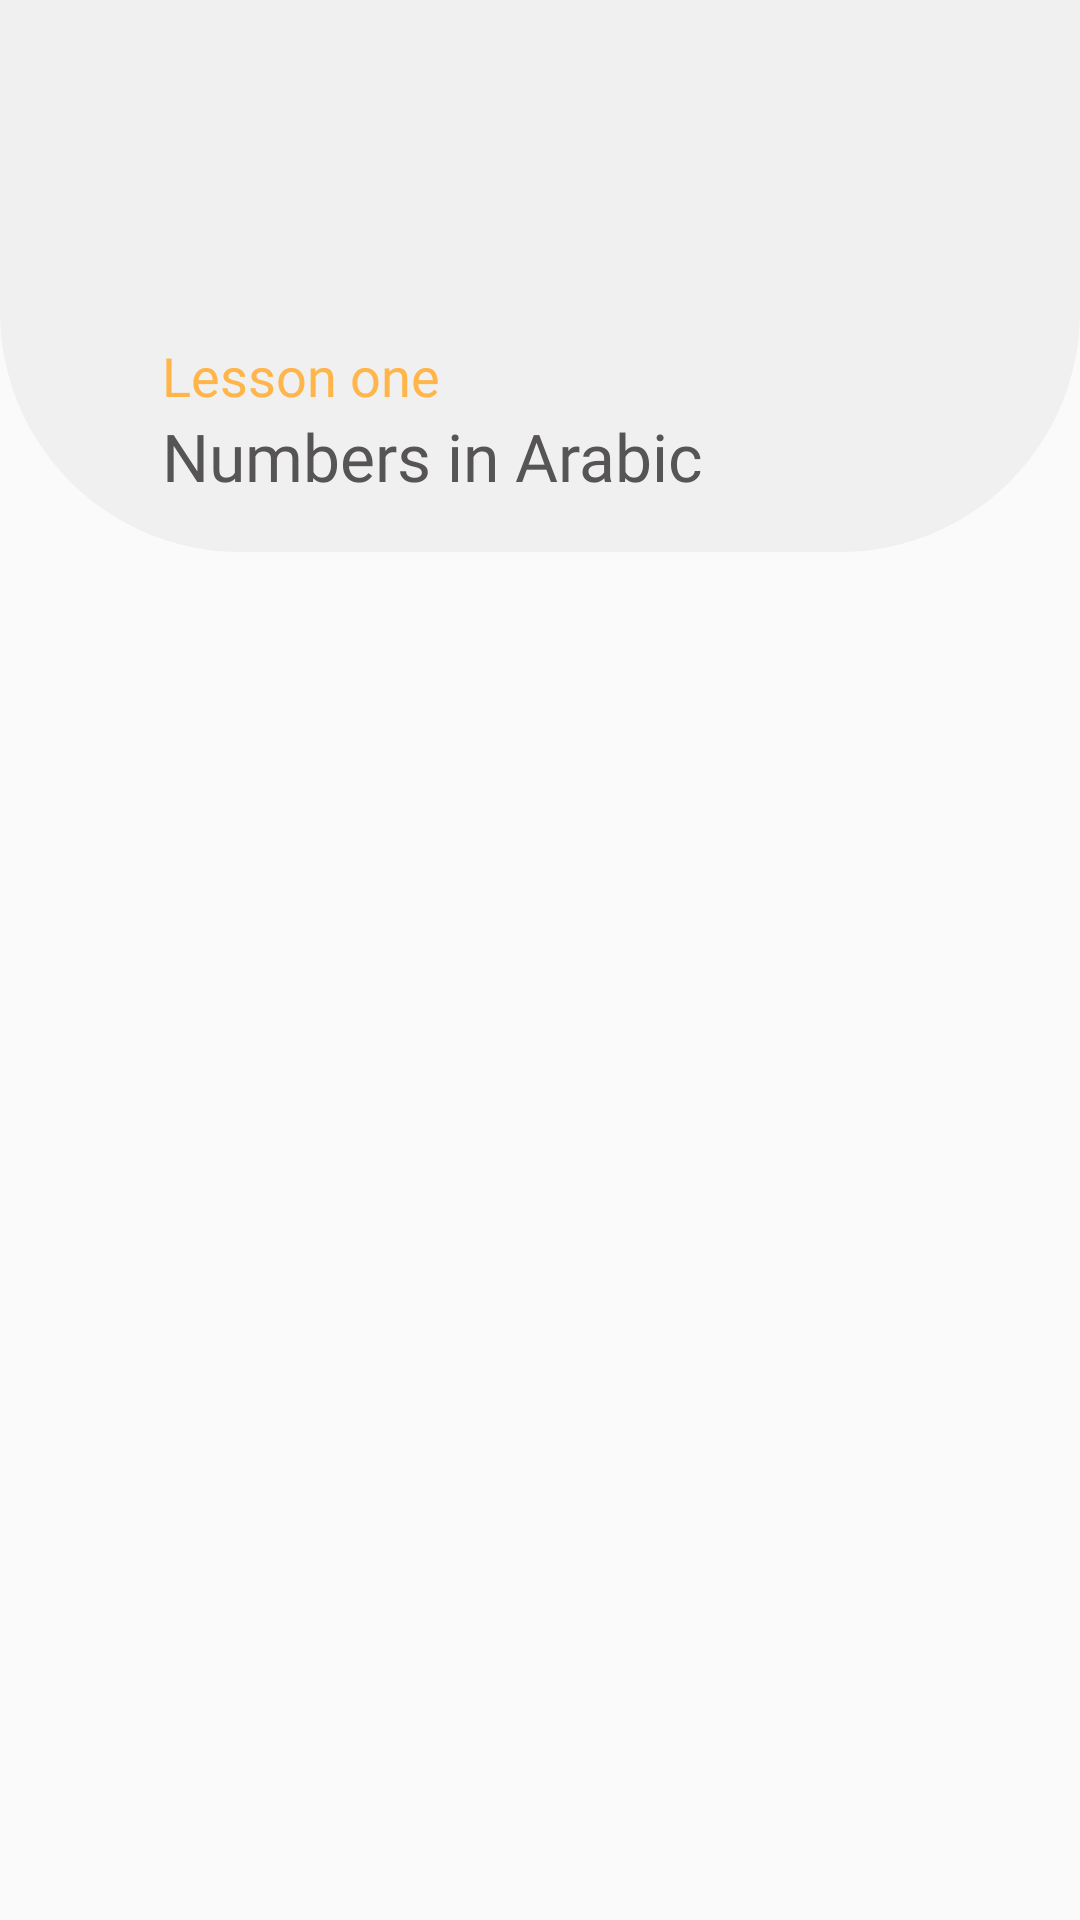

This screen was rendered from an Android layout file. Write that file and the resources it references.
<!-- AndroidManifest.xml: activity theme Theme.AppCompat.Light.NoActionBar -->
<!-- res/layout/activity_numbers.xml -->
<?xml version="1.0" encoding="utf-8"?>
<LinearLayout xmlns:android="http://schemas.android.com/apk/res/android"
    xmlns:app="http://schemas.android.com/apk/res-auto"
    android:id="@+id/rootView"
    xmlns:tools="http://schemas.android.com/tools"
    android:layout_width="match_parent"
    android:layout_height="match_parent"
    android:orientation="vertical"
    tools:context=".NumbersActivity">

    <LinearLayout
        android:layout_width="match_parent"
        android:layout_height="184dp"
        android:background="@drawable/custom_shapes"
        android:orientation="vertical">

        <ImageView
            android:id="@+id/imageNumberView"
            android:layout_width="68dp"
            android:layout_height="68dp"
            android:layout_marginStart="25dp"
            android:layout_marginTop="25dp"
            app:srcCompat="@drawable/one" />

        <TextView
            android:layout_width="wrap_content"
            android:layout_height="wrap_content"
            android:layout_marginLeft="54dp"
            android:layout_marginTop="20dp"
            android:fontFamily="@font/poppins_bold"
            android:text="Lesson one"
            android:textColor="#ffb54a"
            android:textSize="18dp"

            ></TextView>

        <TextView
            android:layout_width="wrap_content"
            android:layout_height="wrap_content"
            android:layout_marginLeft="54dp"
            android:fontFamily="@font/poppins_bold"
            android:text="Numbers in Arabic"
            android:textColor="#565454"
            android:textSize="22dp"

            ></TextView>
    </LinearLayout>

    <ListView
        xmlns:app="http://schemas.android.com/apk/res-auto"
        xmlns:tools="http://schemas.android.com/tools"
        android:divider="@android:color/transparent"
        android:layout_width="match_parent"
        android:layout_height="match_parent"
        android:orientation="vertical"
android:layout_marginTop="36dp"
        android:id="@+id/listview"
        tools:context=".NumbersActivity">


    </ListView>
</LinearLayout>
<!-- resources referenced by this layout -->
<resources>
  <!-- drawable custom_shapes (drawable) -->
  <?xml version="1.0" encoding="utf-8"?>
  <shape xmlns:android="http://schemas.android.com/apk/res/android" android:shape="rectangle">
      <solid android:color="#F0F0F0"/>
      <corners android:bottomLeftRadius="80dp"
          android:bottomRightRadius="80dp"/>
  
  </shape>
</resources>
